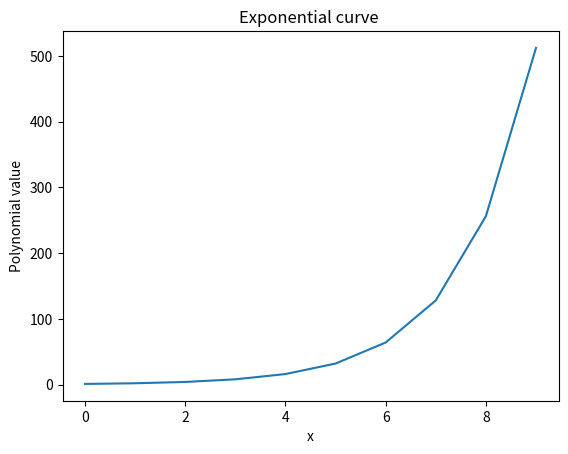

Write Python code to recreate this figure.
import math
import matplotlib.pyplot as plt

def sin_curve():
    sin_curve_list = []
    radian_list = []
    
    for i in range(361):
        radian_list.append(i)
        sin_val = math.sin(math.radians(i))
        sin_curve_list.append(sin_val)
    plt.plot(radian_list, sin_curve_list)
    plt.xlabel('x')
    plt.ylabel('sin(x)')
    plt.axhline(y=0, color='black')
    plt.title("sine curve")
    plt.show()



def cos_curve():
    cos_curve_list = []
    radian_list = []
    
    for i in range(361):
        radian_list.append(i)
        cos_val = math.cos(math.radians(i))
        cos_curve_list.append(cos_val)
    plt.plot(radian_list, cos_curve_list)
    plt.xlabel('x')
    plt.ylabel('cos(x)')
    plt.title("cosine curve")
    plt.axhline(y=0, color='black')
    plt.show()

def input_function():
    degree = input("Enter the degree of the polynimial :")
    valid_input = True
    while valid_input :
        if degree.isnumeric():
            degree = int(degree)
            valid_input = False
        else:
            print("Enter a valid input :")

    coffecient_list = [] 
    for i in range(degree+1):
        coffecient = int(input("Enter the coffecient for x^{}".format(i)))
        coffecient_list.append(coffecient)
    
    return coffecient_list


def plot_polynomial(coffecient_list):
    polynomial_val = []
    x_values = []
    for i in range(10):
        value = 0
        power = 0
        for coffecient in coffecient_list:
            value += coffecient * (i ** power)
            power += 1
        polynomial_val.append(value)
        x_values.append(i)

    plt.plot(x_values,polynomial_val)
    plt.xlabel('x')
    plt.ylabel('polynomial value')
    plt.title("polynimial curve ")
    plt.show()

def exponential_curve():
    polynomial_val = []
    x_values = []
    for i in range(10):
        value = 2**i
        x_values.append(i)
        polynomial_val.append(value)

    plt.plot(x_values, polynomial_val)
    plt.xlabel('x')
    plt.ylabel('Polynomial value')
    plt.title("Exponential curve ")
    plt.show()


def main():
    # sin_curve()
    # cos_curve()
    # coffecient_list = input_function()
    # plot_polynomial(coffecient_list)
    exponential_curve()
main()

